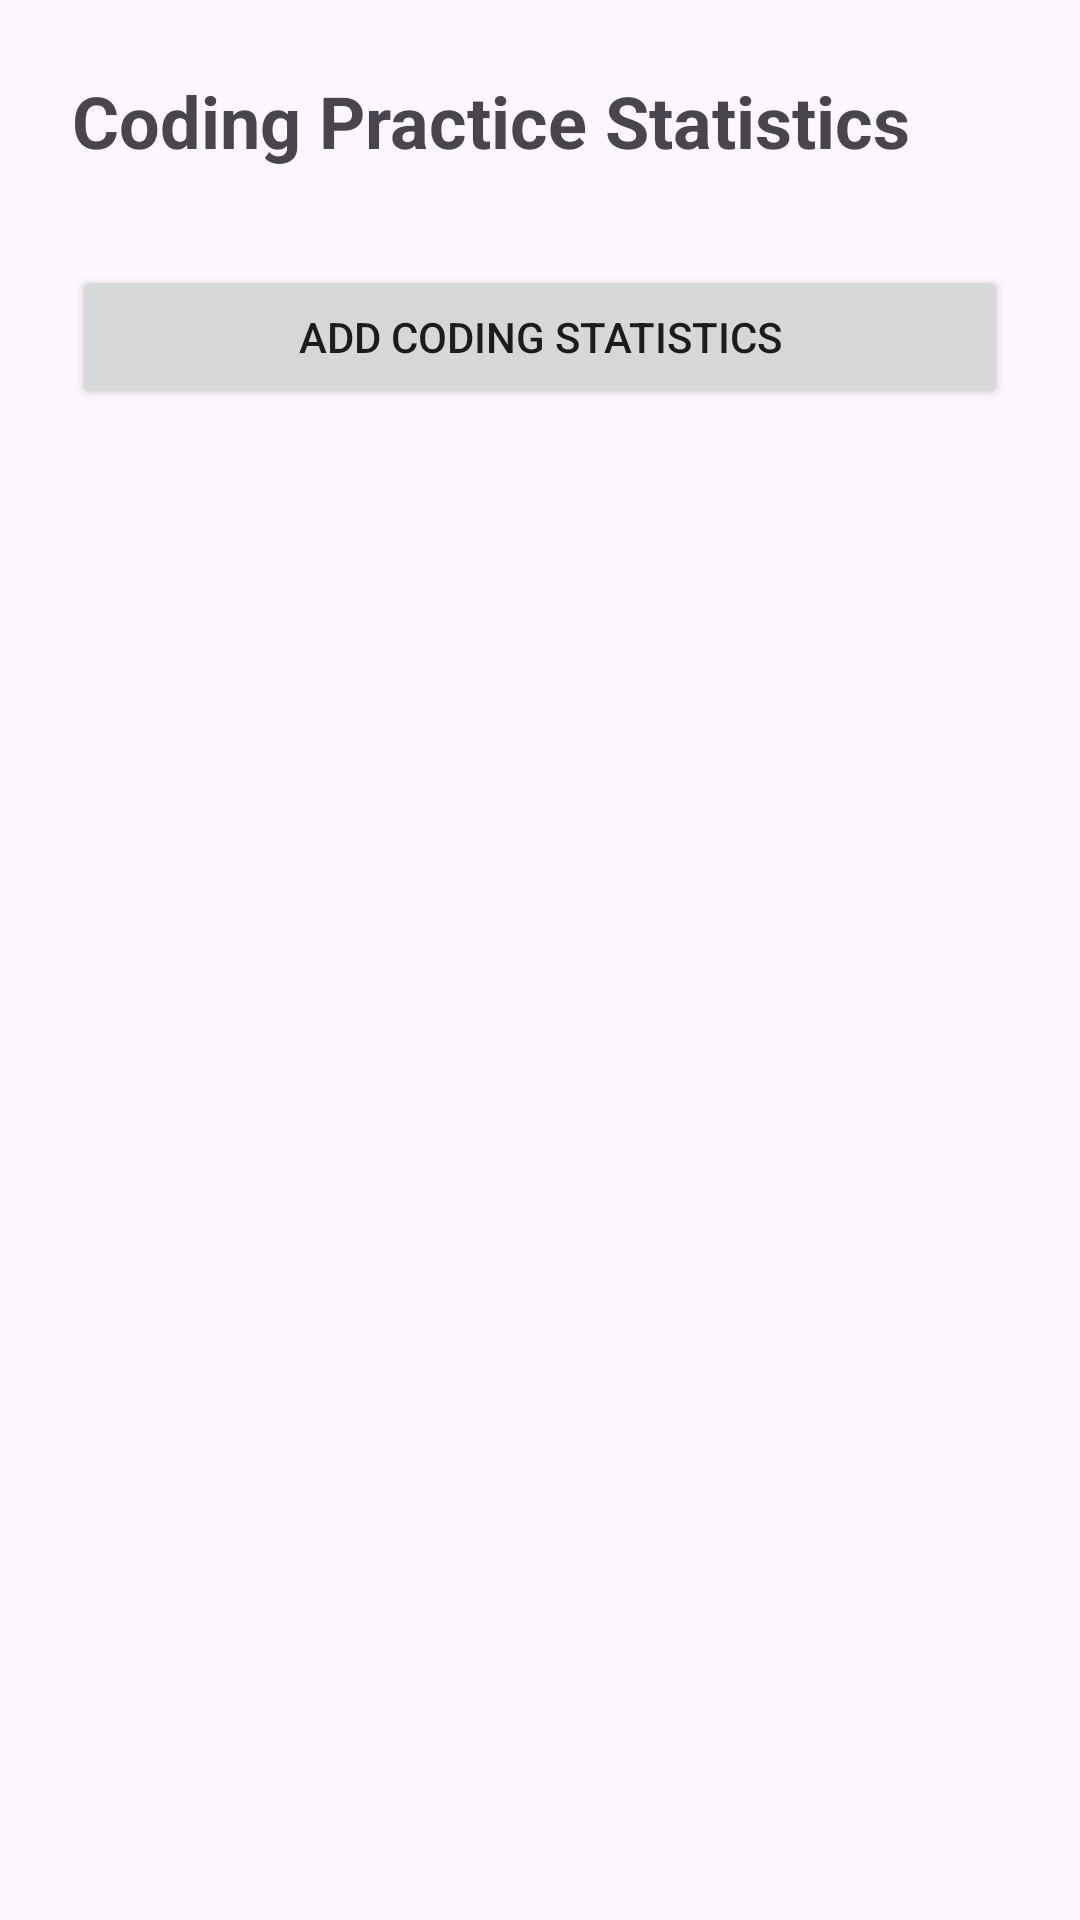

Here is an Android app screen rendered from its layout file. Give the layout XML and the strings, colors and styles it references.
<!-- AndroidManifest.xml: application theme Theme.StudentSkillsPlacementTracker -->
<!-- res/layout/activity_coding_stats.xml -->
<?xml version="1.0" encoding="utf-8"?>
<LinearLayout xmlns:android="http://schemas.android.com/apk/res/android"
    android:layout_width="match_parent"
    android:layout_height="match_parent"
    android:orientation="vertical"
    android:padding="24dp">

    <TextView
        android:id="@+id/codingStatsTitleTextView"
        android:layout_width="wrap_content"
        android:layout_height="wrap_content"
        android:text="@string/coding_stats_title"
        android:textSize="24sp"
        android:textStyle="bold"
        android:layout_marginBottom="16dp" />

    <ProgressBar
        android:id="@+id/codingStatsProgressBar"
        android:layout_width="wrap_content"
        android:layout_height="wrap_content"
        android:layout_gravity="center_horizontal"
        android:layout_marginBottom="16dp"
        android:visibility="gone" />

    <TextView
        android:id="@+id/codingStatsMessageTextView"
        android:layout_width="match_parent"
        android:layout_height="wrap_content"
        android:textSize="16sp"
        android:layout_marginBottom="16dp"
        android:visibility="gone" />

    <androidx.recyclerview.widget.RecyclerView
        android:id="@+id/codingStatsRecyclerView"
        android:layout_width="match_parent"
        android:layout_height="0dp"
        android:layout_weight="1"
        android:clipToPadding="false"
        android:visibility="gone" />

    <Button
        android:id="@+id/addCodingStatsButton"
        android:layout_width="match_parent"
        android:layout_height="wrap_content"
        android:layout_marginTop="16dp"
        android:text="@string/btn_add_coding_stats" />

</LinearLayout>
<!-- resources referenced by this layout -->
<resources>
  <string name="btn_add_coding_stats">Add Coding Statistics</string>
  <string name="coding_stats_title">Coding Practice Statistics</string>
  <style name="Theme.StudentSkillsPlacementTracker" parent="Base.Theme.StudentSkillsPlacementTracker" />
  <style name="Base.Theme.StudentSkillsPlacementTracker" parent="Theme.Material3.DayNight.NoActionBar">
          
          
      </style>
</resources>
